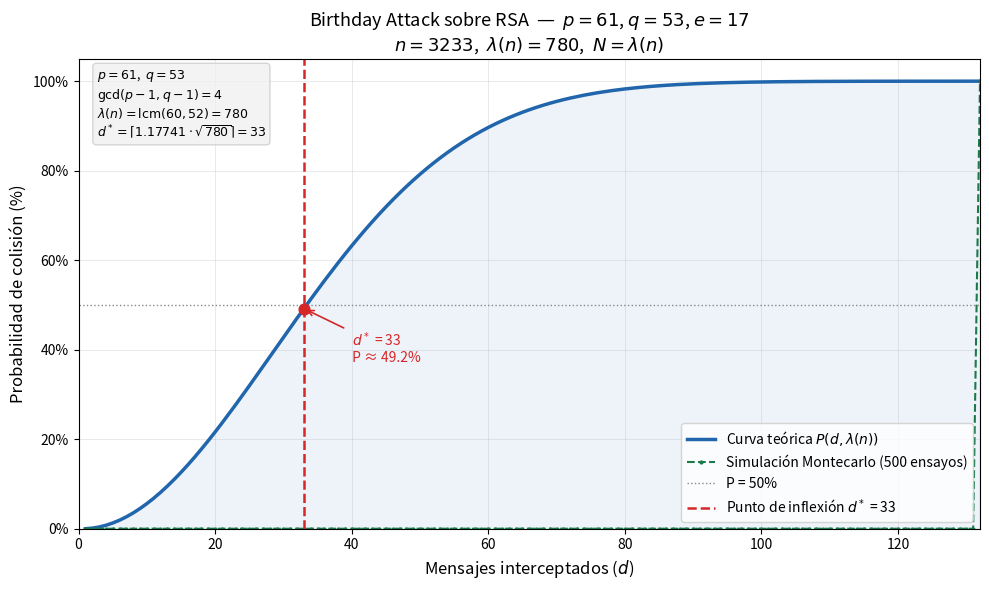

Recreate this plot in Python.


import math
import random
import numpy as np
import matplotlib.pyplot as plt
import matplotlib.patches as mpatches

# ─────────────────────────────────────────────────────────────────────────────
#  1. FUNCIONES MATEMÁTICAS AUXILIARES
# ─────────────────────────────────────────────────────────────────────────────

def gcd(a: int, b: int) -> int:
    
    while b:
        a, b = b, a % b
    return a

def lcm(a: int, b: int) -> int:
    
    return (a // gcd(a, b)) * b

def mod_pow(base: int, exp: int, mod: int) -> int:
    
    result = 1
    base %= mod
    while exp > 0:
        if exp % 2 == 1:
            result = (result * base) % mod
        exp //= 2
        base = (base * base) % mod
    return result

def es_primo(n: int) -> bool:
    
    if n < 2:
        return False
    if n == 2:
        return True
    if n % 2 == 0:
        return False
    for i in range(3, int(math.sqrt(n)) + 1, 2):
        if n % i == 0:
            return False
    return True

def lambda_rsa(p: int, q: int) -> int:
    
    return lcm(p - 1, q - 1)

# ─────────────────────────────────────────────────────────────────────────────
#  2. PARÁMETROS RSA (primos pequeños para demostración visual)
# ─────────────────────────────────────────────────────────────────────────────
#


CASOS = [
    {"p": 13,  "q":  7,  "e": 5,  "label": "p=13, q=7   (λ=12, muy vulnerable)"},
    {"p": 61,  "q": 53,  "e": 17, "label": "p=61, q=53  (λ=780)"},
    {"p": 89,  "q": 97,  "e": 5,  "label": "p=89, q=97  (λ=1056)"},
]


CASO = CASOS[1]          
p, q, e = CASO["p"], CASO["q"], CASO["e"]

# ─────────────────────────────────────────────────────────────────────────────
#  3. CÁLCULO DE PARÁMETROS RSA
# ─────────────────────────────────────────────────────────────────────────────

n      = p * q
phi_n  = (p - 1) * (q - 1)
lam_n  = lambda_rsa(p, q)
gcdd   = gcd(p - 1, q - 1)


assert gcd(e, phi_n) == 1, f"e={e} no es coprimo con φ(n)={phi_n}"
assert es_primo(p) and es_primo(q), "p y q deben ser primos"


N     = lam_n
dstar = 1.17741 * math.sqrt(N)
dstar_ceil = math.ceil(dstar)

print("=" * 60)
print("  PARÁMETROS RSA – Birthday Attack")
print("=" * 60)
print(f"  p          = {p}  (primo)")
print(f"  q          = {q}  (primo)")
print(f"  n = p·q    = {n}")
print(f"  e          = {e}  (exponente público)")
print(f"  φ(n)       = {phi_n}")
print(f"  gcd(p-1,q-1) = {gcdd}")
print(f"  λ(n) = lcm(p-1,q-1) = {lam_n}")
print(f"")
print(f"  Espacio efectivo N = λ(n) = {N}")
print(f"  d* (inflexión) = 1.17741·√{N} ≈ {dstar:.4f}")
print(f"  d* redondeado  = {dstar_ceil} mensajes")
print("=" * 60)

# ─────────────────────────────────────────────────────────────────────────────
#  4. CURVA TEÓRICA DE PROBABILIDAD DE COLISIÓN
# ─────────────────────────────────────────────────────────────────────────────
#


max_d = math.ceil(dstar * 4)  # Graficamos hasta 4 veces el punto de inflexión
valores_d = np.arange(1, max_d + 1)

def prob_colision_teorica(d: np.ndarray, N: int) -> np.ndarray:
    
    return 1.0 - np.exp(-d * (d - 1) / (2.0 * N))

p_teorica = prob_colision_teorica(valores_d, N)

# ─────────────────────────────────────────────────────────────────────────────
#  5. SIMULACIÓN DE MONTECARLO
# ─────────────────────────────────────────────────────────────────────────────
#

NUM_ENSAYOS = 500   
print(f"\n  Ejecutando {NUM_ENSAYOS} ensayos de Montecarlo...")

colisiones_acum = np.zeros(max_d + 1, dtype=int)

for ensayo in range(NUM_ENSAYOS):
    vistos = {}          
    colision_en = max_d  

    for d in range(1, max_d + 1):
        
        m = random.randint(2, n - 1)
        
        c = mod_pow(m, e, n)

        if c in vistos and vistos[c] != m:
            
            colision_en = d
            break
        else:
            vistos[c] = m

    
    for d in range(colision_en, max_d + 1):
        colisiones_acum[d] += 1


p_montecarlo = colisiones_acum[1:max_d + 1] / NUM_ENSAYOS

print(f"  Completado.")

# ─────────────────────────────────────────────────────────────────────────────
#  6. CÁLCULO DEL PUNTO DE INFLEXIÓN Y RESULTADOS NUMÉRICOS
# ─────────────────────────────────────────────────────────────────────────────

p_en_dstar = prob_colision_teorica(np.array([dstar_ceil]), N)[0]


d_montecarlo_50 = None
for i, p_val in enumerate(p_montecarlo):
    if p_val >= 0.5:
        d_montecarlo_50 = i + 1  
        break

print(f"\n  RESULTADOS:")
print(f"  P(d*, N) teórica   = {p_en_dstar:.4f}  ({p_en_dstar*100:.2f}%)")
print(f"  d* = {dstar_ceil} → Para {dstar_ceil} mensajes interceptados, P ≈ 50%")
if d_montecarlo_50:
    print(f"  d empírico (P≥50%) = {d_montecarlo_50} mensajes (simulación)")
print(f"\n  P(2·d*) = {prob_colision_teorica(np.array([2*dstar_ceil]), N)[0]:.4f}")
print(f"  Para {2*dstar_ceil} mensajes (2·d*), P ≈ {prob_colision_teorica(np.array([2*dstar_ceil]), N)[0]*100:.1f}%")

# ─────────────────────────────────────────────────────────────────────────────
#  7. GRÁFICA
# ─────────────────────────────────────────────────────────────────────────────

fig, ax = plt.subplots(figsize=(10, 6))
fig.patch.set_facecolor('white')

# Curva teórica
ax.plot(valores_d, p_teorica * 100,
        color='#2166ac', linewidth=2.5, label='Curva teórica $P(d, \\lambda(n))$')
ax.fill_between(valores_d, p_teorica * 100, alpha=0.08, color='#2166ac')

# Simulación Montecarlo
ax.plot(valores_d, p_montecarlo * 100,
        color='#1a7a4a', linewidth=1.5, linestyle='--',
        marker='o', markersize=2, label=f'Simulación Montecarlo ({NUM_ENSAYOS} ensayos)')

# Línea de P = 50%
ax.axhline(50, color='#888888', linewidth=1, linestyle=':', label='P = 50%')

# Línea del punto de inflexión d*
ax.axvline(dstar_ceil, color='#d62728', linewidth=1.8, linestyle='--',
           label=f'Punto de inflexión $d^*$ = {dstar_ceil}')

# Anotación del punto de inflexión
ax.annotate(
    f' $d^*$ = {dstar_ceil}\n P ≈ {p_en_dstar*100:.1f}%',
    xy=(dstar_ceil, p_en_dstar * 100),
    xytext=(dstar_ceil + max_d * 0.05, p_en_dstar * 100 - 12),
    fontsize=10,
    color='#d62728',
    arrowprops=dict(arrowstyle='->', color='#d62728', lw=1.2)
)

# Punto en la curva donde d* intersecta
ax.scatter([dstar_ceil], [p_en_dstar * 100],
           color='#d62728', s=60, zorder=5)

# Formato del eje
ax.set_xlabel('Mensajes interceptados ($d$)', fontsize=12)
ax.set_ylabel('Probabilidad de colisión (%)', fontsize=12)
ax.set_title(
    f'Birthday Attack sobre RSA  —  $p={p}$, $q={q}$, $e={e}$\n'
    f'$n={n}$,  $\\lambda(n)={lam_n}$,  $N=\\lambda(n)$',
    fontsize=13, fontweight='normal'
)
ax.set_xlim(0, max_d)
ax.set_ylim(0, 105)
ax.yaxis.set_major_formatter(plt.FuncFormatter(lambda x, _: f'{x:.0f}%'))
ax.grid(True, alpha=0.3, linewidth=0.6)
ax.legend(fontsize=10, loc='lower right')

# Caja de información
info_text = (
    f"$p={p}$,  $q={q}$\n"
    f"$\\gcd(p-1,q-1) = {gcdd}$\n"
    f"$\\lambda(n) = \\mathrm{{lcm}}({p-1},{q-1}) = {lam_n}$\n"
    f"$d^* = \\lceil 1.17741\\cdot\\sqrt{{{N}}} \\rceil = {dstar_ceil}$"
)
props = dict(boxstyle='round', facecolor='#f0f0f0', alpha=0.8, edgecolor='#cccccc')
ax.text(0.02, 0.98, info_text,
        transform=ax.transAxes, fontsize=9,
        verticalalignment='top', bbox=props)

plt.tight_layout()
plt.savefig('problema5_birthday_attack.png', dpi=150, bbox_inches='tight')
plt.show()
print("\n  Gráfica guardada como 'problema5_birthday_attack.png'")
